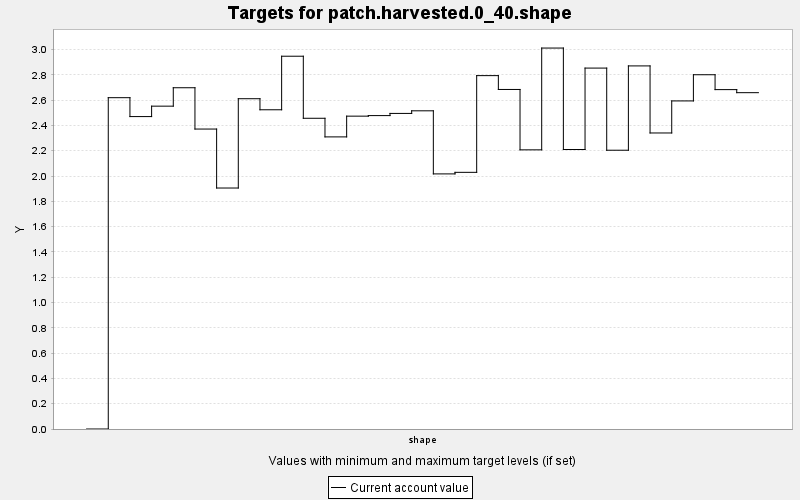

Source data for this figure (header and first rows):
TARGET, PERIOD, YEAR, PERIODWIDTH, MINIMUM, MAXIMUM, MINWEIGHT, MAXWEIGHT, CURRENT, SUMMARY
patch.harvested.0_40.shape, 0, 0, 10.0, 0.0, 100.0, 1.0, 1.0, 0.0, 100.0
patch.harvested.0_40.shape, 1, 10, 10.0, 0.0, 100.0, 1.0, 1.0, 2.619, 100.0
patch.harvested.0_40.shape, 2, 20, 10.0, 0.0, 100.0, 1.0, 1.0, 2.47, 100.0
patch.harvested.0_40.shape, 3, 30, 10.0, 0.0, 100.0, 1.0, 1.0, 2.552, 100.0
patch.harvested.0_40.shape, 4, 40, 10.0, 0.0, 100.0, 1.0, 1.0, 2.698, 100.0
patch.harvested.0_40.shape, 5, 50, 10.0, 0.0, 100.0, 1.0, 1.0, 2.371, 100.0
patch.harvested.0_40.shape, 6, 60, 10.0, 0.0, 100.0, 1.0, 1.0, 1.905, 100.0
patch.harvested.0_40.shape, 7, 70, 10.0, 0.0, 100.0, 1.0, 1.0, 2.611, 100.0
patch.harvested.0_40.shape, 8, 80, 10.0, 0.0, 100.0, 1.0, 1.0, 2.524, 100.0
patch.harvested.0_40.shape, 9, 90, 10.0, 0.0, 100.0, 1.0, 1.0, 2.947, 100.0
patch.harvested.0_40.shape, 10, 100, 10.0, 0.0, 100.0, 1.0, 1.0, 2.457, 100.0
patch.harvested.0_40.shape, 11, 110, 10.0, 0.0, 100.0, 1.0, 1.0, 2.309, 100.0
patch.harvested.0_40.shape, 12, 120, 10.0, 0.0, 100.0, 1.0, 1.0, 2.473, 100.0
patch.harvested.0_40.shape, 13, 130, 10.0, 0.0, 100.0, 1.0, 1.0, 2.478, 100.0
patch.harvested.0_40.shape, 14, 140, 10.0, 0.0, 100.0, 1.0, 1.0, 2.495, 100.0
patch.harvested.0_40.shape, 15, 150, 10.0, 0.0, 100.0, 1.0, 1.0, 2.516, 100.0
patch.harvested.0_40.shape, 16, 160, 10.0, 0.0, 100.0, 1.0, 1.0, 2.017, 100.0
patch.harvested.0_40.shape, 17, 170, 10.0, 0.0, 100.0, 1.0, 1.0, 2.029, 100.0
patch.harvested.0_40.shape, 18, 180, 10.0, 0.0, 100.0, 1.0, 1.0, 2.794, 100.0
patch.harvested.0_40.shape, 19, 190, 10.0, 0.0, 100.0, 1.0, 1.0, 2.684, 100.0
patch.harvested.0_40.shape, 20, 200, 10.0, 0.0, 100.0, 1.0, 1.0, 2.207, 100.0
patch.harvested.0_40.shape, 21, 210, 10.0, 0.0, 100.0, 1.0, 1.0, 3.012, 100.0
patch.harvested.0_40.shape, 22, 220, 10.0, 0.0, 100.0, 1.0, 1.0, 2.21, 100.0
patch.harvested.0_40.shape, 23, 230, 10.0, 0.0, 100.0, 1.0, 1.0, 2.853, 100.0
patch.harvested.0_40.shape, 24, 240, 10.0, 0.0, 100.0, 1.0, 1.0, 2.204, 100.0
patch.harvested.0_40.shape, 25, 250, 10.0, 0.0, 100.0, 1.0, 1.0, 2.871, 100.0
patch.harvested.0_40.shape, 26, 260, 10.0, 0.0, 100.0, 1.0, 1.0, 2.34, 100.0
patch.harvested.0_40.shape, 27, 270, 10.0, 0.0, 100.0, 1.0, 1.0, 2.594, 100.0
patch.harvested.0_40.shape, 28, 280, 10.0, 0.0, 100.0, 1.0, 1.0, 2.801, 100.0
patch.harvested.0_40.shape, 29, 290, 10.0, 0.0, 100.0, 1.0, 1.0, 2.683, 100.0
patch.harvested.0_40.shape, 30, 300, 10.0, 0.0, 100.0, 1.0, 1.0, 2.659, 100.0
